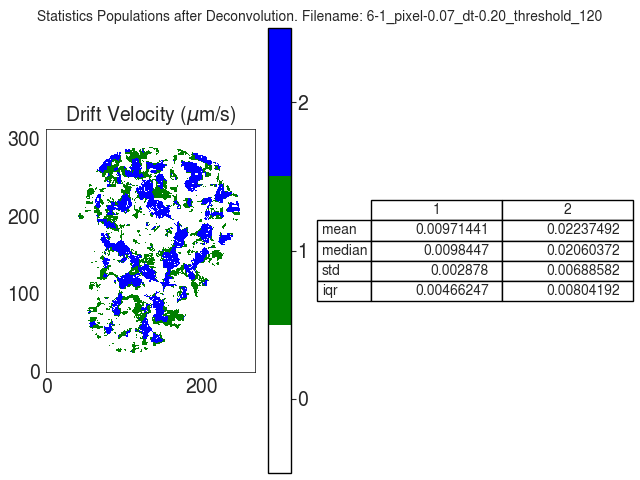

Values plotted in this chart, from the file beside it:
V
, 1, 2
mean, 0.009714, 0.02237
median, 0.009845, 0.0206
std, 0.002878, 0.006886
iqr, 0.004662, 0.008042
